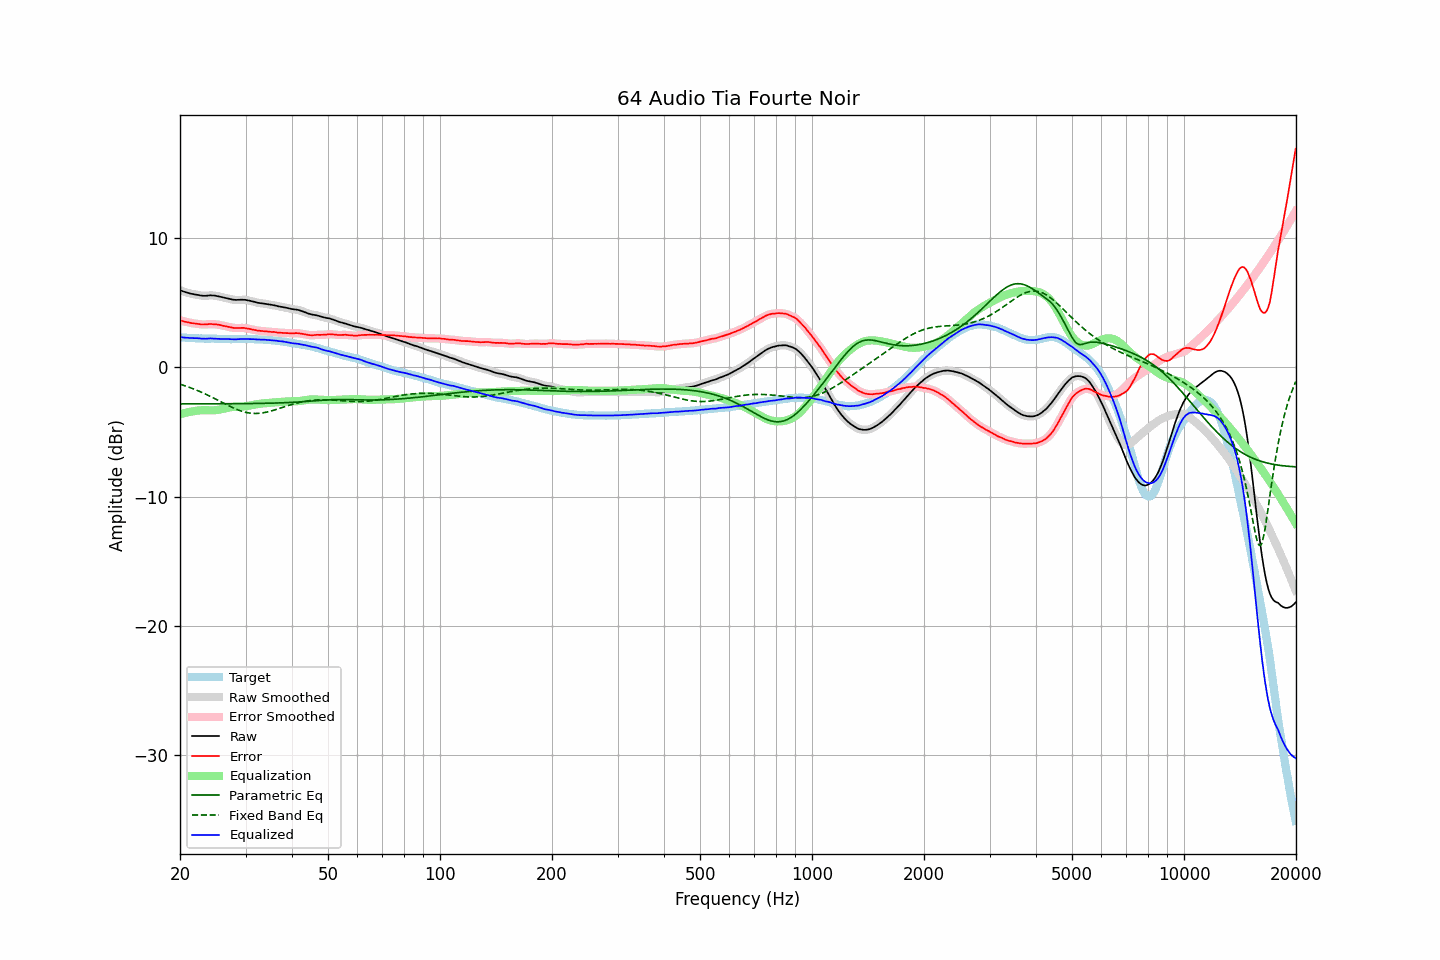

The data file committed next to this chart (first rows):
frequency, raw, error, smoothed, error_smoothed, equalization, parametric_eq, fixed_band_eq, equalized_raw, equalized_smoothed, target
20.00, 5.97, 3.63, 5.97, 3.64, -3.63, -2.83, -1.31, 2.34, 2.34, 2.34
20.20, 5.92, 3.60, 5.92, 3.60, -3.60, -2.83, -1.35, 2.32, 2.32, 2.31
20.40, 5.87, 3.56, 5.87, 3.56, -3.57, -2.83, -1.39, 2.30, 2.31, 2.30
20.61, 5.83, 3.52, 5.83, 3.53, -3.53, -2.83, -1.43, 2.29, 2.29, 2.30
20.81, 5.79, 3.50, 5.79, 3.51, -3.51, -2.83, -1.47, 2.28, 2.28, 2.28
21.02, 5.76, 3.49, 5.75, 3.48, -3.48, -2.83, -1.52, 2.28, 2.27, 2.27
21.23, 5.72, 3.46, 5.72, 3.45, -3.45, -2.83, -1.56, 2.27, 2.27, 2.26
21.44, 5.69, 3.42, 5.69, 3.43, -3.43, -2.83, -1.61, 2.26, 2.26, 2.27
21.66, 5.67, 3.41, 5.66, 3.40, -3.41, -2.83, -1.65, 2.26, 2.26, 2.26
21.87, 5.64, 3.39, 5.64, 3.39, -3.39, -2.83, -1.70, 2.25, 2.26, 2.25
22.09, 5.62, 3.38, 5.62, 3.38, -3.37, -2.83, -1.75, 2.25, 2.25, 2.24
22.31, 5.60, 3.36, 5.59, 3.36, -3.35, -2.83, -1.81, 2.25, 2.24, 2.24
22.54, 5.57, 3.34, 5.57, 3.34, -3.34, -2.83, -1.86, 2.23, 2.24, 2.23
22.76, 5.55, 3.31, 5.55, 3.32, -3.33, -2.83, -1.91, 2.22, 2.22, 2.24
22.99, 5.54, 3.31, 5.54, 3.31, -3.32, -2.83, -1.97, 2.22, 2.21, 2.23
23.22, 5.53, 3.31, 5.53, 3.31, -3.32, -2.83, -2.02, 2.21, 2.21, 2.22
23.45, 5.53, 3.31, 5.53, 3.32, -3.32, -2.83, -2.08, 2.21, 2.21, 2.22
23.69, 5.54, 3.32, 5.54, 3.33, -3.33, -2.83, -2.14, 2.21, 2.22, 2.22
23.92, 5.56, 3.34, 5.55, 3.34, -3.33, -2.83, -2.20, 2.23, 2.22, 2.21
24.16, 5.57, 3.35, 5.56, 3.34, -3.33, -2.83, -2.26, 2.23, 2.23, 2.21
24.40, 5.56, 3.34, 5.56, 3.34, -3.33, -2.83, -2.32, 2.22, 2.23, 2.22
24.65, 5.55, 3.33, 5.55, 3.33, -3.33, -2.83, -2.39, 2.22, 2.22, 2.22
24.89, 5.54, 3.33, 5.53, 3.32, -3.32, -2.83, -2.45, 2.22, 2.21, 2.21
25.14, 5.51, 3.31, 5.51, 3.31, -3.31, -2.82, -2.51, 2.20, 2.21, 2.20
25.39, 5.49, 3.29, 5.49, 3.29, -3.29, -2.82, -2.58, 2.20, 2.20, 2.20
25.65, 5.46, 3.27, 5.46, 3.27, -3.26, -2.82, -2.64, 2.19, 2.19, 2.19
25.91, 5.43, 3.24, 5.43, 3.24, -3.24, -2.82, -2.71, 2.19, 2.19, 2.19
26.16, 5.40, 3.20, 5.40, 3.21, -3.21, -2.82, -2.77, 2.19, 2.19, 2.20
26.43, 5.37, 3.18, 5.37, 3.18, -3.18, -2.82, -2.84, 2.19, 2.19, 2.18
26.69, 5.34, 3.15, 5.34, 3.15, -3.15, -2.82, -2.90, 2.18, 2.18, 2.18
26.96, 5.31, 3.13, 5.31, 3.13, -3.13, -2.82, -2.96, 2.18, 2.18, 2.18
27.23, 5.28, 3.11, 5.28, 3.10, -3.10, -2.82, -3.02, 2.18, 2.18, 2.17
27.50, 5.25, 3.08, 5.25, 3.08, -3.08, -2.82, -3.08, 2.17, 2.17, 2.17
27.77, 5.23, 3.05, 5.23, 3.05, -3.06, -2.82, -3.14, 2.16, 2.16, 2.18
28.05, 5.22, 3.04, 5.22, 3.04, -3.05, -2.82, -3.20, 2.16, 2.16, 2.18
28.33, 5.21, 3.03, 5.21, 3.04, -3.05, -2.82, -3.25, 2.16, 2.17, 2.18
28.62, 5.22, 3.04, 5.21, 3.04, -3.04, -2.82, -3.30, 2.17, 2.17, 2.17
28.90, 5.22, 3.04, 5.22, 3.04, -3.04, -2.81, -3.34, 2.18, 2.18, 2.18
29.19, 5.23, 3.05, 5.23, 3.05, -3.04, -2.81, -3.39, 2.19, 2.19, 2.18
29.48, 5.23, 3.05, 5.23, 3.05, -3.03, -2.81, -3.42, 2.19, 2.19, 2.18
29.78, 5.22, 3.04, 5.22, 3.04, -3.03, -2.81, -3.46, 2.19, 2.19, 2.18
30.08, 5.21, 3.01, 5.20, 3.02, -3.01, -2.81, -3.49, 2.19, 2.19, 2.19
30.38, 5.18, 3.00, 5.18, 3.00, -3.00, -2.81, -3.52, 2.18, 2.19, 2.18
30.68, 5.16, 2.98, 5.16, 2.97, -2.97, -2.81, -3.54, 2.18, 2.18, 2.18
30.99, 5.13, 2.95, 5.13, 2.95, -2.95, -2.81, -3.55, 2.18, 2.18, 2.18
31.30, 5.10, 2.92, 5.10, 2.92, -2.92, -2.80, -3.56, 2.18, 2.18, 2.18
31.61, 5.07, 2.89, 5.07, 2.89, -2.90, -2.80, -3.57, 2.17, 2.17, 2.17
31.93, 5.04, 2.88, 5.03, 2.87, -2.87, -2.80, -3.57, 2.17, 2.16, 2.16
32.24, 5.00, 2.84, 5.00, 2.85, -2.85, -2.80, -3.57, 2.15, 2.15, 2.16
32.57, 4.98, 2.83, 4.98, 2.83, -2.83, -2.80, -3.56, 2.14, 2.15, 2.15
32.89, 4.96, 2.81, 4.96, 2.81, -2.82, -2.79, -3.55, 2.14, 2.14, 2.14
33.22, 4.95, 2.81, 4.94, 2.80, -2.80, -2.79, -3.54, 2.15, 2.14, 2.14
33.55, 4.93, 2.79, 4.93, 2.79, -2.79, -2.79, -3.52, 2.14, 2.14, 2.14
33.89, 4.91, 2.78, 4.91, 2.78, -2.78, -2.79, -3.49, 2.13, 2.13, 2.13
34.23, 4.89, 2.77, 4.89, 2.77, -2.77, -2.78, -3.47, 2.12, 2.12, 2.11
34.57, 4.87, 2.76, 4.87, 2.76, -2.76, -2.78, -3.44, 2.11, 2.11, 2.11
34.92, 4.85, 2.75, 4.85, 2.75, -2.75, -2.78, -3.40, 2.10, 2.10, 2.10
35.27, 4.83, 2.72, 4.83, 2.74, -2.74, -2.78, -3.37, 2.09, 2.09, 2.10
35.62, 4.81, 2.74, 4.81, 2.73, -2.72, -2.77, -3.33, 2.08, 2.08, 2.07
35.97, 4.79, 2.72, 4.78, 2.72, -2.71, -2.77, -3.30, 2.08, 2.07, 2.07
... 635 more rows
